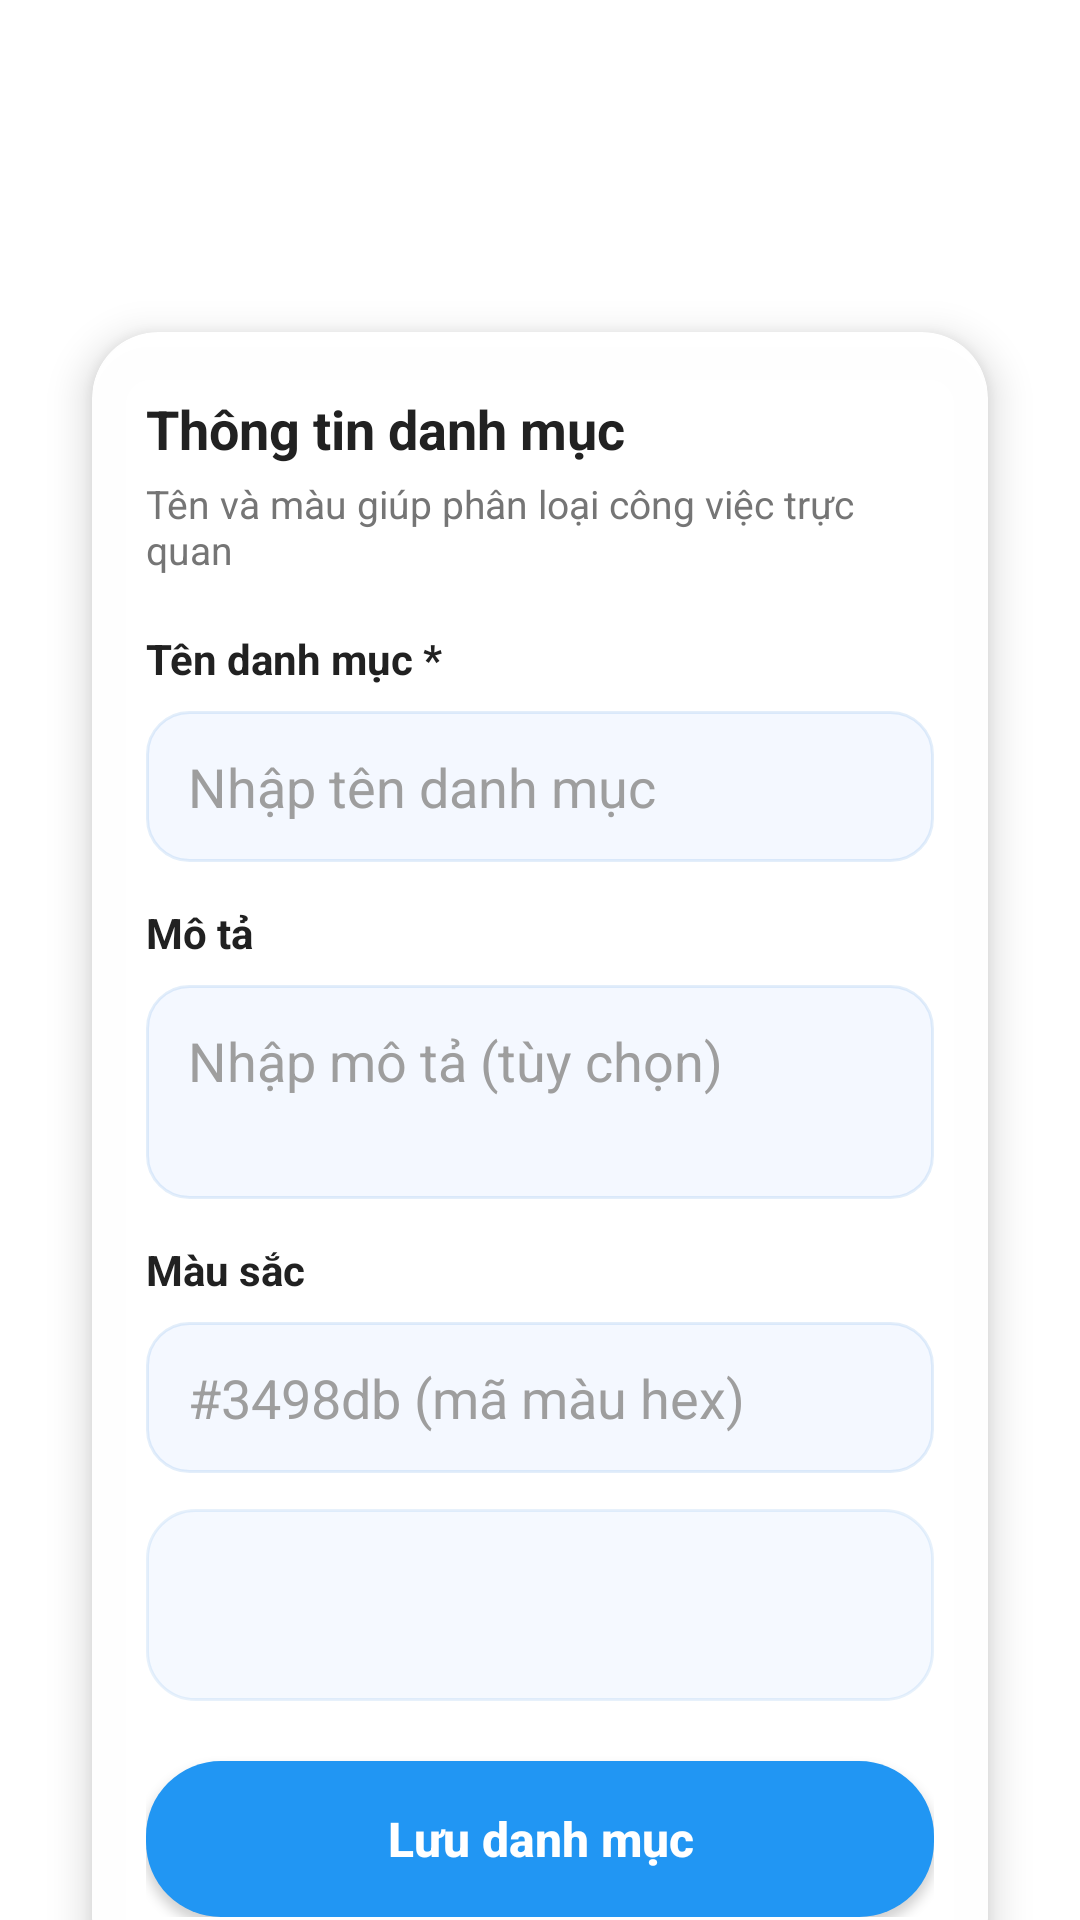

Layout XML and referenced resources for this Android screen:
<!-- AndroidManifest.xml: application theme Theme.KTCK_Android_K17 -->
<!-- res/layout/activity_add_category.xml -->
<?xml version="1.0" encoding="utf-8"?>
<androidx.constraintlayout.widget.ConstraintLayout
    xmlns:android="http://schemas.android.com/apk/res/android"
    xmlns:app="http://schemas.android.com/apk/res-auto"
    xmlns:tools="http://schemas.android.com/tools"
    android:layout_width="match_parent"
    android:layout_height="match_parent"
    android:background="@drawable/bg_gradient"
    tools:context=".AddCategoryActivity">

    <androidx.constraintlayout.widget.ConstraintLayout
        android:id="@+id/headerLayout"
        android:layout_width="0dp"
        android:layout_height="wrap_content"
        android:layout_marginStart="16dp"
        android:layout_marginTop="16dp"
        android:layout_marginEnd="16dp"
        android:background="@drawable/bg_toolbar_glass"
        android:paddingStart="14dp"
        android:paddingTop="12dp"
        android:paddingEnd="14dp"
        android:paddingBottom="12dp"
        app:layout_constraintEnd_toEndOf="parent"
        app:layout_constraintStart_toStartOf="parent"
        app:layout_constraintTop_toTopOf="parent">

        <ImageButton
            android:id="@+id/btnBack"
            android:layout_width="40dp"
            android:layout_height="40dp"
            android:background="@drawable/bg_icon_circle"
            android:contentDescription="Back"
            android:padding="10dp"
            android:src="@drawable/ic_back"
            app:layout_constraintBottom_toBottomOf="parent"
            app:layout_constraintStart_toStartOf="parent"
            app:layout_constraintTop_toTopOf="parent"
            app:tint="@color/white" />

        <TextView
            android:layout_width="wrap_content"
            android:layout_height="wrap_content"
            android:text="Thêm danh mục mới"
            android:textColor="@color/white"
            android:textSize="20sp"
            android:textStyle="bold"
            app:layout_constraintBottom_toBottomOf="parent"
            app:layout_constraintEnd_toEndOf="parent"
            app:layout_constraintStart_toStartOf="parent"
            app:layout_constraintTop_toTopOf="parent" />
    </androidx.constraintlayout.widget.ConstraintLayout>

    <androidx.core.widget.NestedScrollView
        android:id="@+id/scrollView"
        android:layout_width="0dp"
        android:layout_height="0dp"
        android:clipToPadding="false"
        android:fillViewport="true"
        android:paddingStart="16dp"
        android:paddingTop="12dp"
        android:paddingEnd="16dp"
        android:paddingBottom="20dp"
        app:layout_constraintBottom_toBottomOf="parent"
        app:layout_constraintEnd_toEndOf="parent"
        app:layout_constraintStart_toStartOf="parent"
        app:layout_constraintTop_toBottomOf="@id/headerLayout">

        <androidx.cardview.widget.CardView
            android:id="@+id/cardForm"
            android:layout_width="match_parent"
            android:layout_height="wrap_content"
            app:cardBackgroundColor="#FAFFFFFF"
            app:cardCornerRadius="22dp"
            app:cardElevation="8dp"
            app:cardUseCompatPadding="true">

            <LinearLayout
                android:layout_width="match_parent"
                android:layout_height="wrap_content"
                android:orientation="vertical"
                android:paddingStart="18dp"
                android:paddingTop="20dp"
                android:paddingEnd="18dp"
                android:paddingBottom="22dp">

                <TextView
                    android:layout_width="wrap_content"
                    android:layout_height="wrap_content"
                    android:text="Thông tin danh mục"
                    android:textColor="@color/text_primary"
                    android:textSize="18sp"
                    android:textStyle="bold" />

                <TextView
                    android:layout_width="wrap_content"
                    android:layout_height="wrap_content"
                    android:layout_marginTop="4dp"
                    android:text="Tên và màu giúp phân loại công việc trực quan"
                    android:textColor="@color/text_secondary"
                    android:textSize="13sp" />

                <TextView
                    android:layout_width="wrap_content"
                    android:layout_height="wrap_content"
                    android:layout_marginTop="18dp"
                    android:text="Tên danh mục *"
                    android:textColor="@color/text_primary"
                    android:textSize="14sp"
                    android:textStyle="bold" />

                <EditText
                    android:id="@+id/edtName"
                    android:layout_width="match_parent"
                    android:layout_height="wrap_content"
                    android:layout_marginTop="8dp"
                    android:background="@drawable/bg_input_soft"
                    android:hint="Nhập tên danh mục"
                    android:imeOptions="actionNext"
                    android:inputType="text"
                    android:maxLines="1"
                    android:paddingStart="14dp"
                    android:paddingTop="13dp"
                    android:paddingEnd="14dp"
                    android:paddingBottom="13dp"
                    android:textColor="@color/text_primary"
                    android:textColorHint="@color/text_hint" />

                <TextView
                    android:layout_width="wrap_content"
                    android:layout_height="wrap_content"
                    android:layout_marginTop="14dp"
                    android:text="Mô tả"
                    android:textColor="@color/text_primary"
                    android:textSize="14sp"
                    android:textStyle="bold" />

                <EditText
                    android:id="@+id/edtDescription"
                    android:layout_width="match_parent"
                    android:layout_height="wrap_content"
                    android:layout_marginTop="8dp"
                    android:background="@drawable/bg_input_soft"
                    android:gravity="top"
                    android:hint="Nhập mô tả (tùy chọn)"
                    android:imeOptions="actionNext"
                    android:inputType="textMultiLine|textCapSentences"
                    android:minLines="2"
                    android:paddingStart="14dp"
                    android:paddingTop="13dp"
                    android:paddingEnd="14dp"
                    android:paddingBottom="13dp"
                    android:textColor="@color/text_primary"
                    android:textColorHint="@color/text_hint" />

                <TextView
                    android:layout_width="wrap_content"
                    android:layout_height="wrap_content"
                    android:layout_marginTop="14dp"
                    android:text="Màu sắc"
                    android:textColor="@color/text_primary"
                    android:textSize="14sp"
                    android:textStyle="bold" />

                <EditText
                    android:id="@+id/edtColor"
                    android:layout_width="match_parent"
                    android:layout_height="wrap_content"
                    android:layout_marginTop="8dp"
                    android:background="@drawable/bg_input_soft"
                    android:hint="#3498db (mã màu hex)"
                    android:imeOptions="flagNoExtractUi"
                    android:inputType="text"
                    android:maxLines="1"
                    android:paddingStart="14dp"
                    android:paddingTop="13dp"
                    android:paddingEnd="14dp"
                    android:paddingBottom="13dp"
                    android:textColor="@color/text_primary"
                    android:textColorHint="@color/text_hint" />

                <View
                    android:id="@+id/colorPreview"
                    android:layout_width="match_parent"
                    android:layout_height="64dp"
                    android:layout_marginTop="12dp"
                    android:background="@drawable/bg_section_panel" />

                <Button
                    android:id="@+id/btnSave"
                    style="@style/PrimaryButtonStyle"
                    android:layout_width="match_parent"
                    android:layout_height="52dp"
                    android:layout_marginTop="20dp"
                    android:background="@drawable/rounded_button_primary"
                    android:text="Lưu danh mục" />
            </LinearLayout>
        </androidx.cardview.widget.CardView>
    </androidx.core.widget.NestedScrollView>

    <ProgressBar
        android:id="@+id/progressBar"
        android:layout_width="wrap_content"
        android:layout_height="wrap_content"
        android:visibility="gone"
        app:layout_constraintBottom_toBottomOf="parent"
        app:layout_constraintEnd_toEndOf="parent"
        app:layout_constraintStart_toStartOf="parent"
        app:layout_constraintTop_toTopOf="parent" />

</androidx.constraintlayout.widget.ConstraintLayout>
<!-- resources referenced by this layout -->
<resources>
  <color name="text_hint">#9E9E9E</color>
  <color name="text_primary">#212121</color>
  <color name="text_secondary">#757575</color>
  <color name="white">#FFFFFFFF</color>
  <!-- drawable bg_icon_circle (drawable) -->
  <?xml version="1.0" encoding="utf-8"?>
  <ripple xmlns:android="http://schemas.android.com/apk/res/android" android:color="#331976D2">
      <item>
          <shape android:shape="oval">
              <solid android:color="#15FFFFFF" />
              <stroke
                  android:width="1dp"
                  android:color="#3DFFFFFF" />
          </shape>
      </item>
  </ripple>
  <!-- drawable bg_input_soft (drawable) -->
  <?xml version="1.0" encoding="utf-8"?>
  <shape xmlns:android="http://schemas.android.com/apk/res/android" android:shape="rectangle">
      <solid android:color="#F4F8FF" />
      <corners android:radius="14dp" />
      <stroke
          android:width="1dp"
          android:color="#1F1976D2" />
  </shape>
  <!-- drawable bg_section_panel (drawable) -->
  <?xml version="1.0" encoding="utf-8"?>
  <shape xmlns:android="http://schemas.android.com/apk/res/android" android:shape="rectangle">
      <solid android:color="#F5F9FF" />
      <corners android:radius="16dp" />
      <stroke
          android:width="1dp"
          android:color="#1A1976D2" />
  </shape>
  <!-- drawable bg_toolbar_glass (drawable) -->
  <?xml version="1.0" encoding="utf-8"?>
  <shape xmlns:android="http://schemas.android.com/apk/res/android" android:shape="rectangle">
      <gradient
          android:angle="90"
          android:startColor="#2BFFFFFF"
          android:endColor="#15FFFFFF" />
      <corners android:radius="24dp" />
      <stroke
          android:width="1dp"
          android:color="#3DFFFFFF" />
  </shape>
  <!-- drawable ic_back (drawable) -->
  <?xml version="1.0" encoding="utf-8"?>
  <vector xmlns:android="http://schemas.android.com/apk/res/android"
      android:width="24dp"
      android:height="24dp"
      android:viewportWidth="24"
      android:viewportHeight="24">
      
      <path
          android:fillColor="#FFFFFF"
          android:pathData="M20,11H7.83l5.59,-5.59L12,4l-8,8 8,8 1.41,-1.41L7.83,13H20v-2z" />
  </vector>
  <!-- drawable rounded_button_primary (drawable) -->
  <?xml version="1.0" encoding="utf-8"?>
  <ripple xmlns:android="http://schemas.android.com/apk/res/android"
      android:color="#40FFFFFF">
      
      <item>
          <shape android:shape="rectangle">
              <solid android:color="@color/primary" />
              <corners android:radius="25dp" />
          </shape>
      </item>
  </ripple>
  <style name="PrimaryButtonStyle">
          <item name="android:background">@drawable/rounded_button</item>
          <item name="android:textColor">@color/white</item>
          <item name="android:textSize">16sp</item>
          <item name="android:textStyle">bold</item>
          <item name="android:textAllCaps">false</item>
          <item name="android:paddingTop">14dp</item>
          <item name="android:paddingBottom">14dp</item>
      </style>
  <color name="primary">#2196F3</color>
  <!-- drawable rounded_button (drawable) -->
  <?xml version="1.0" encoding="utf-8"?>
  <ripple xmlns:android="http://schemas.android.com/apk/res/android"
      android:color="#80FFFFFF">
      
      <item>
          <shape android:shape="rectangle">
              <gradient
                  android:type="linear"
                  android:angle="90"
                  android:startColor="#1565C0"
                  android:endColor="#1976D2" />
              
              <corners android:radius="25dp" />
          </shape>
      </item>
  </ripple>
  <color name="primary_dark">#1976D2</color>
  <color name="accent">#03DAC5</color>
  <color name="black">#FF000000</color>
  <color name="background_primary">#FFFFFF</color>
</resources>
